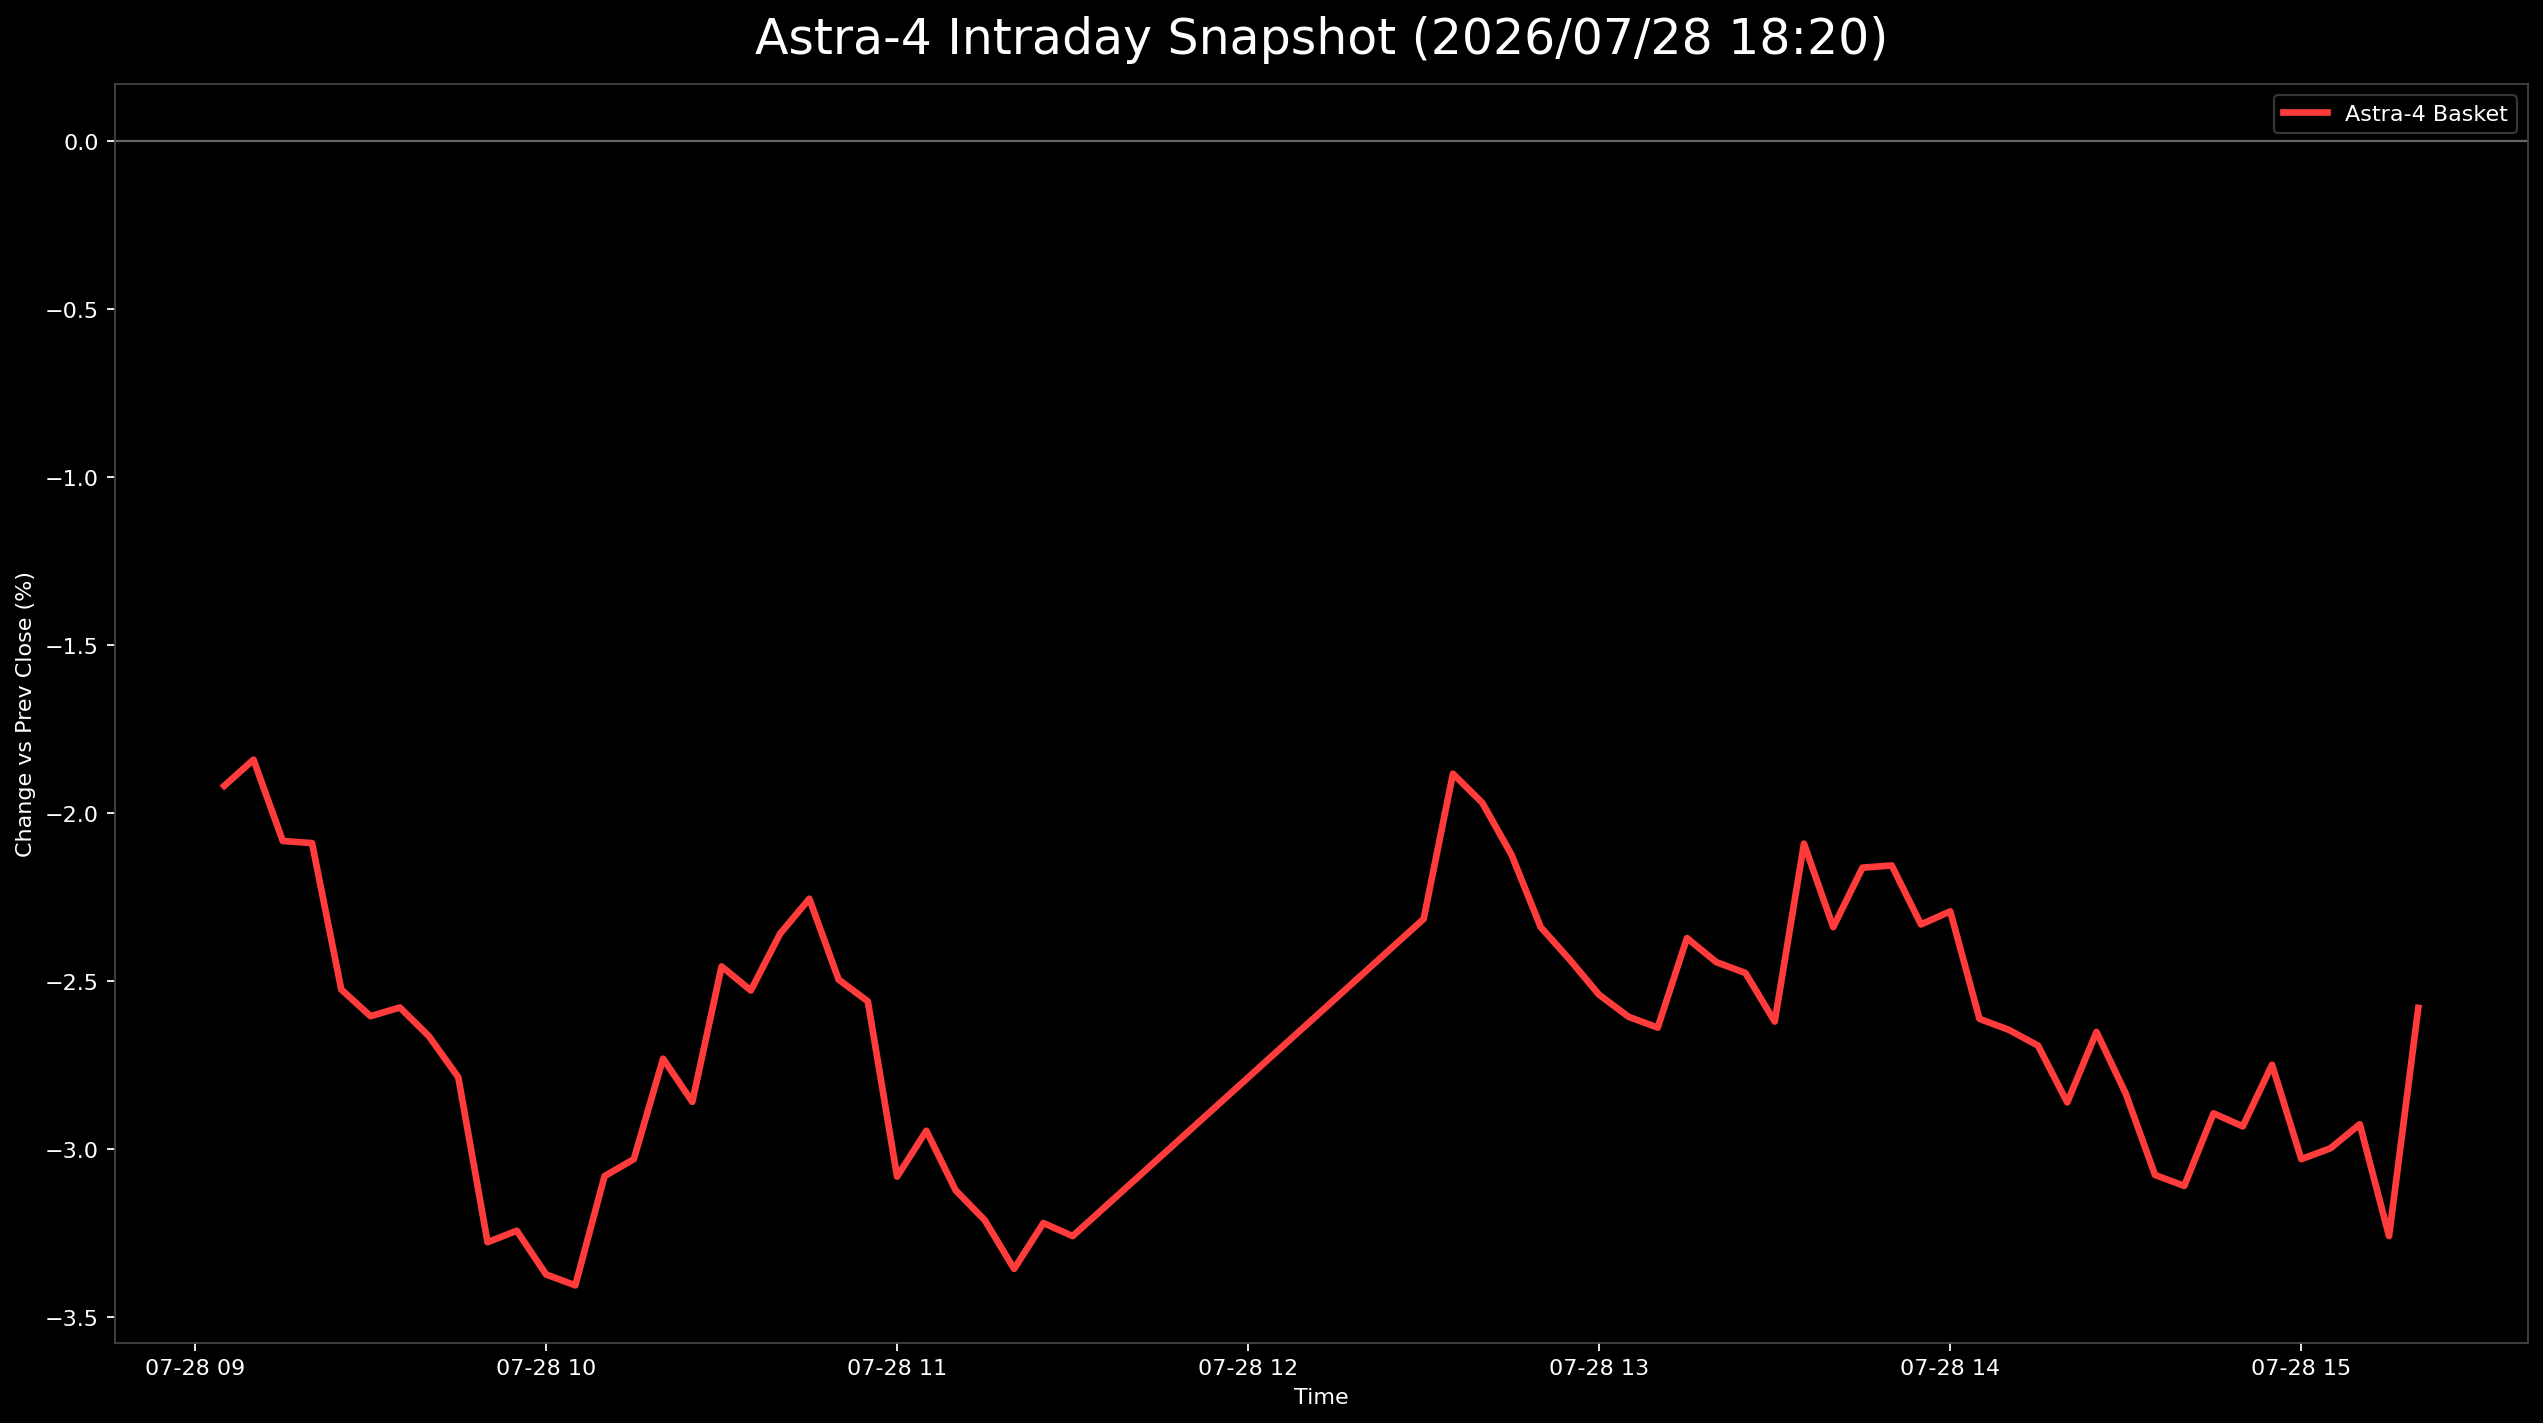

The file beside this chart, header and first rows:
日時, 9348.T, 402A.T, 186A.T, Astra4_mean
2026-07-28 09:05:00+09:00, -0.02148, -0.02146, -0.01463, -0.01919
2026-07-28 09:10:00+09:00, -0.02148, -0.01717, -0.01659, -0.01841
2026-07-28 09:15:00+09:00, -0.02387, -0.01717, -0.02146, -0.02083
2026-07-28 09:20:00+09:00, -0.02387, -0.01931, -0.01951, -0.0209
2026-07-28 09:25:00+09:00, -0.02387, -0.02361, -0.02829, -0.02525
2026-07-28 09:30:00+09:00, -0.02625, -0.02361, -0.02829, -0.02605
2026-07-28 09:35:00+09:00, -0.02625, -0.02575, -0.02537, -0.02579
2026-07-28 09:40:00+09:00, -0.02864, -0.0279, -0.02341, -0.02665
2026-07-28 09:45:00+09:00, -0.02625, -0.03004, -0.02732, -0.02787
2026-07-28 09:50:00+09:00, -0.03103, -0.03219, -0.03512, -0.03278
2026-07-28 09:55:00+09:00, -0.02864, -0.03648, -0.0322, -0.03244
2026-07-28 10:00:00+09:00, -0.02864, -0.03648, -0.0361, -0.03374
2026-07-28 10:05:00+09:00, -0.02864, -0.03648, -0.03707, -0.03406
2026-07-28 10:10:00+09:00, -0.02864, -0.03648, -0.02732, -0.03081
2026-07-28 10:15:00+09:00, -0.03103, -0.03648, -0.02341, -0.03031
2026-07-28 10:20:00+09:00, -0.03103, -0.03433, -0.01659, -0.02732
2026-07-28 10:25:00+09:00, -0.02864, -0.03863, -0.01854, -0.0286
2026-07-28 10:30:00+09:00, -0.02864, -0.03433, -0.01073, -0.02457
2026-07-28 10:35:00+09:00, -0.02864, -0.03648, -0.01073, -0.02528
2026-07-28 10:40:00+09:00, -0.02864, -0.03433, -0.007805, -0.02359
2026-07-28 10:45:00+09:00, -0.02864, -0.03219, -0.006829, -0.02255
2026-07-28 10:50:00+09:00, -0.02864, -0.03648, -0.009756, -0.02496
2026-07-28 10:55:00+09:00, -0.02864, -0.03648, -0.01171, -0.02561
2026-07-28 11:00:00+09:00, -0.03103, -0.04292, -0.01854, -0.03083
2026-07-28 11:05:00+09:00, -0.03103, -0.04077, -0.01659, -0.02946
2026-07-28 11:10:00+09:00, -0.03341, -0.04077, -0.01951, -0.03123
2026-07-28 11:15:00+09:00, -0.03103, -0.04292, -0.02244, -0.03213
2026-07-28 11:20:00+09:00, -0.03341, -0.04292, -0.02439, -0.03357
2026-07-28 11:25:00+09:00, -0.03341, -0.04077, -0.02244, -0.03221
2026-07-28 11:30:00+09:00, -0.03341, -0.04292, -0.02146, -0.0326
2026-07-28 12:30:00+09:00, -0.03103, -0.02575, -0.01268, -0.02315
2026-07-28 12:35:00+09:00, -0.02625, -0.02146, -0.00878, -0.01883
2026-07-28 12:40:00+09:00, -0.02864, -0.02361, -0.006829, -0.01969
2026-07-28 12:45:00+09:00, -0.02625, -0.02575, -0.01171, -0.02124
2026-07-28 12:50:00+09:00, -0.02864, -0.0279, -0.01366, -0.0234
2026-07-28 12:55:00+09:00, -0.02864, -0.0279, -0.01659, -0.02437
2026-07-28 13:00:00+09:00, -0.02864, -0.03004, -0.01756, -0.02541
2026-07-28 13:05:00+09:00, -0.02864, -0.03004, -0.01951, -0.02606
2026-07-28 13:10:00+09:00, -0.02864, -0.03004, -0.02049, -0.02639
2026-07-28 13:15:00+09:00, -0.02864, -0.0279, -0.01463, -0.02372
2026-07-28 13:20:00+09:00, -0.02864, -0.03004, -0.01463, -0.02444
2026-07-28 13:25:00+09:00, -0.02864, -0.03004, -0.01561, -0.02476
2026-07-28 13:30:00+09:00, -0.03103, -0.03004, -0.01756, -0.02621
2026-07-28 13:35:00+09:00, -0.02625, -0.02575, -0.01073, -0.02091
2026-07-28 13:40:00+09:00, -0.02864, -0.0279, -0.01366, -0.0234
2026-07-28 13:45:00+09:00, -0.02625, -0.0279, -0.01073, -0.02163
2026-07-28 13:50:00+09:00, -0.02625, -0.02575, -0.01268, -0.02156
2026-07-28 13:55:00+09:00, -0.02625, -0.03004, -0.01366, -0.02332
2026-07-28 14:00:00+09:00, -0.02625, -0.0279, -0.01463, -0.02293
2026-07-28 14:05:00+09:00, -0.02864, -0.03219, -0.01756, -0.02613
2026-07-28 14:10:00+09:00, -0.02864, -0.03219, -0.01854, -0.02646
2026-07-28 14:15:00+09:00, -0.03103, -0.03219, -0.01756, -0.02693
2026-07-28 14:20:00+09:00, -0.03103, -0.03433, -0.02049, -0.02862
2026-07-28 14:25:00+09:00, -0.02864, -0.03433, -0.01659, -0.02652
2026-07-28 14:30:00+09:00, -0.03103, -0.03648, -0.01756, -0.02836
2026-07-28 14:35:00+09:00, -0.03341, -0.03648, -0.02244, -0.03078
2026-07-28 14:40:00+09:00, -0.03341, -0.03648, -0.02341, -0.0311
2026-07-28 14:45:00+09:00, -0.03103, -0.03433, -0.02146, -0.02894
2026-07-28 14:50:00+09:00, -0.03103, -0.03648, -0.02049, -0.02933
2026-07-28 14:55:00+09:00, -0.02864, -0.03433, -0.01951, -0.0275
... 5 more rows
